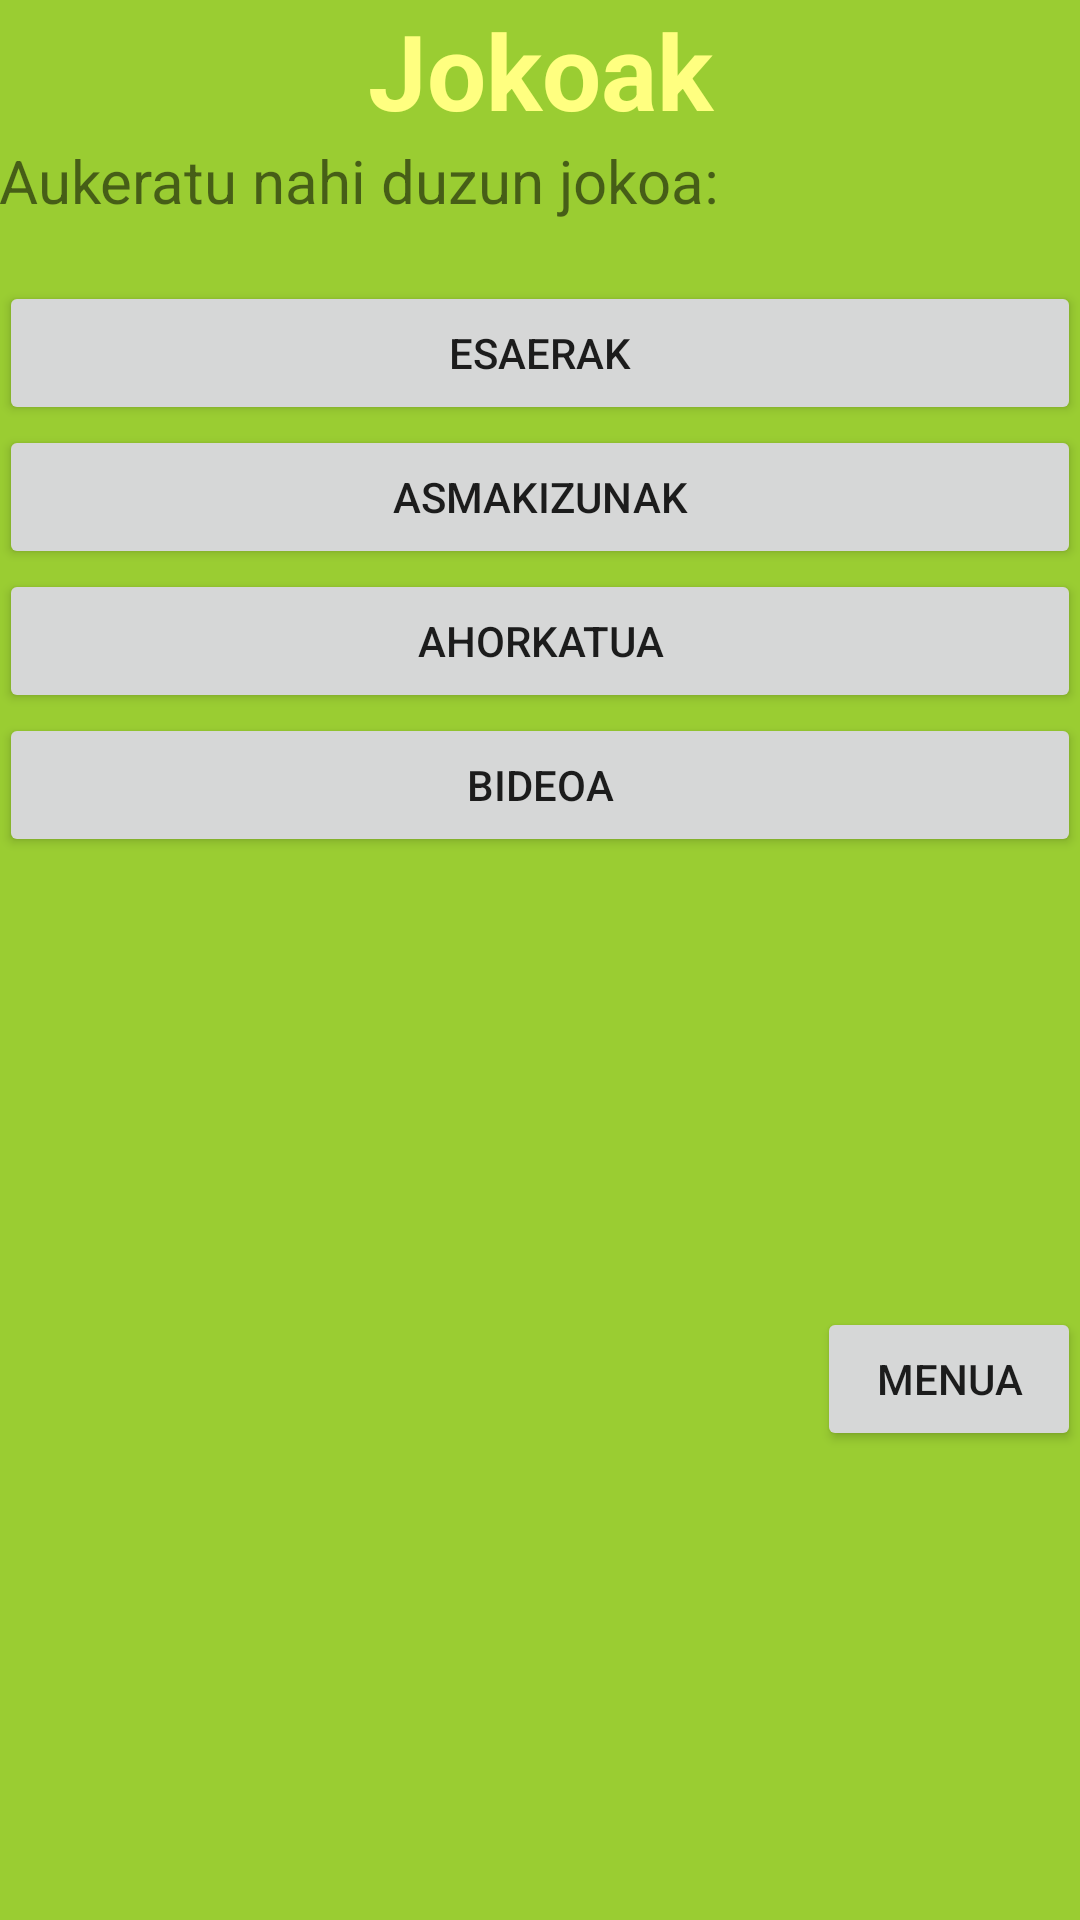

The Android layout XML behind this screen, and the referenced resources:
<!-- AndroidManifest.xml: application theme AppTheme -->
<!-- res/layout/content_jokoak.xml -->
<?xml version="1.0" encoding="utf-8"?>
<RelativeLayout xmlns:android="http://schemas.android.com/apk/res/android"
    xmlns:app="http://schemas.android.com/apk/res-auto"
    xmlns:tools="http://schemas.android.com/tools"
    android:layout_width="match_parent"
    android:layout_height="match_parent"
    android:paddingBottom="@dimen/activity_vertical_margin"
    android:paddingLeft="@dimen/activity_horizontal_margin"
    android:paddingRight="@dimen/activity_horizontal_margin"
    android:paddingTop="@dimen/activity_vertical_margin"
    app:layout_behavior="@string/appbar_scrolling_view_behavior"
    tools:context="es.tta.txou.vista.JokoakActivity"
    tools:showIn="@layout/activity_jokoak">

    <TextView
        android:layout_width="match_parent"
        android:layout_height="wrap_content"
        android:text="Jokoak"
        android:gravity="center"
        android:textSize="35dp"
        android:textStyle="bold"
        android:textColor="@color/letraTitulos"
        android:id="@+id/textView" />


    <LinearLayout
        android:orientation="vertical"
        android:layout_width="match_parent"
        android:layout_height="match_parent"
        android:layout_below="@+id/textView"
        android:layout_centerHorizontal="true">

        <TextView
            android:layout_width="fill_parent"
            android:layout_height="wrap_content"
            android:textSize="20dp"
            android:text="@string/juegos"/>


        <Button
            android:layout_width="fill_parent"
            android:layout_height="wrap_content"
            android:text="Esaerak"
            android:id="@+id/buttonEsaera"
            android:layout_gravity="center_horizontal"
            android:layout_marginTop="20dp"
            android:onClick="esaerak" />

        <Button
            android:layout_width="fill_parent"
            android:layout_height="wrap_content"
            android:text="Asmakizunak"
            android:id="@+id/buttonAsmakizun"
            android:layout_gravity="center_horizontal"
            android:onClick="asmakizunak" />

        <Button
            android:layout_width="fill_parent"
            android:layout_height="wrap_content"
            android:text="Ahorkatua"
            android:id="@+id/buttonAhorkatu"
            android:layout_gravity="center_horizontal"
            android:onClick="ahorkatua"/>

        <Button
            android:layout_width="fill_parent"
            android:layout_height="wrap_content"
            android:text="Bideoa"
            android:id="@+id/buttonBideo"
            android:layout_gravity="center_horizontal"
            android:onClick="video"/>

        <Button
            android:layout_width="wrap_content"
            android:layout_height="wrap_content"
            android:layout_gravity="end"
            android:text="Menua"
            android:layout_marginTop="150dp"
            android:onClick="irAMenu"/>

    </LinearLayout>


</RelativeLayout>
<!-- res/layout/activity_jokoak.xml (included above) -->
<?xml version="1.0" encoding="utf-8"?>
<android.support.design.widget.CoordinatorLayout xmlns:android="http://schemas.android.com/apk/res/android"
    xmlns:app="http://schemas.android.com/apk/res-auto"
    xmlns:tools="http://schemas.android.com/tools"
    android:layout_width="match_parent"
    android:layout_height="match_parent"
    android:fitsSystemWindows="true"
    tools:context="es.tta.txou.vista.JokoakActivity">

    <android.support.design.widget.AppBarLayout
        android:layout_width="match_parent"
        android:layout_height="wrap_content"
        android:theme="@style/AppTheme.AppBarOverlay">


    </android.support.design.widget.AppBarLayout>

    <include layout="@layout/content_jokoak" />


</android.support.design.widget.CoordinatorLayout>
<!-- resources referenced by this layout -->
<resources>
  <color name="letraTitulos">#ffff80</color>
  <string name="juegos">Aukeratu nahi duzun jokoa:</string>
  <style name="AppTheme.AppBarOverlay" parent="ThemeOverlay.AppCompat.Dark.ActionBar" />
  <style name="AppTheme" parent="Theme.AppCompat.Light.DarkActionBar">
          
          <item name="android:windowBackground">@color/fondo</item>
          <item name="colorPrimary">@color/colorPrimary</item>
          <item name="colorPrimaryDark">@color/colorPrimaryDark</item>
          <item name="colorAccent">@color/colorAccent</item>
      </style>
  <color name="fondo">#9acd32</color>
  <color name="colorPrimary">#3F51B5</color>
  <color name="colorPrimaryDark">#303F9F</color>
  <color name="colorAccent">#FF4081</color>
</resources>
